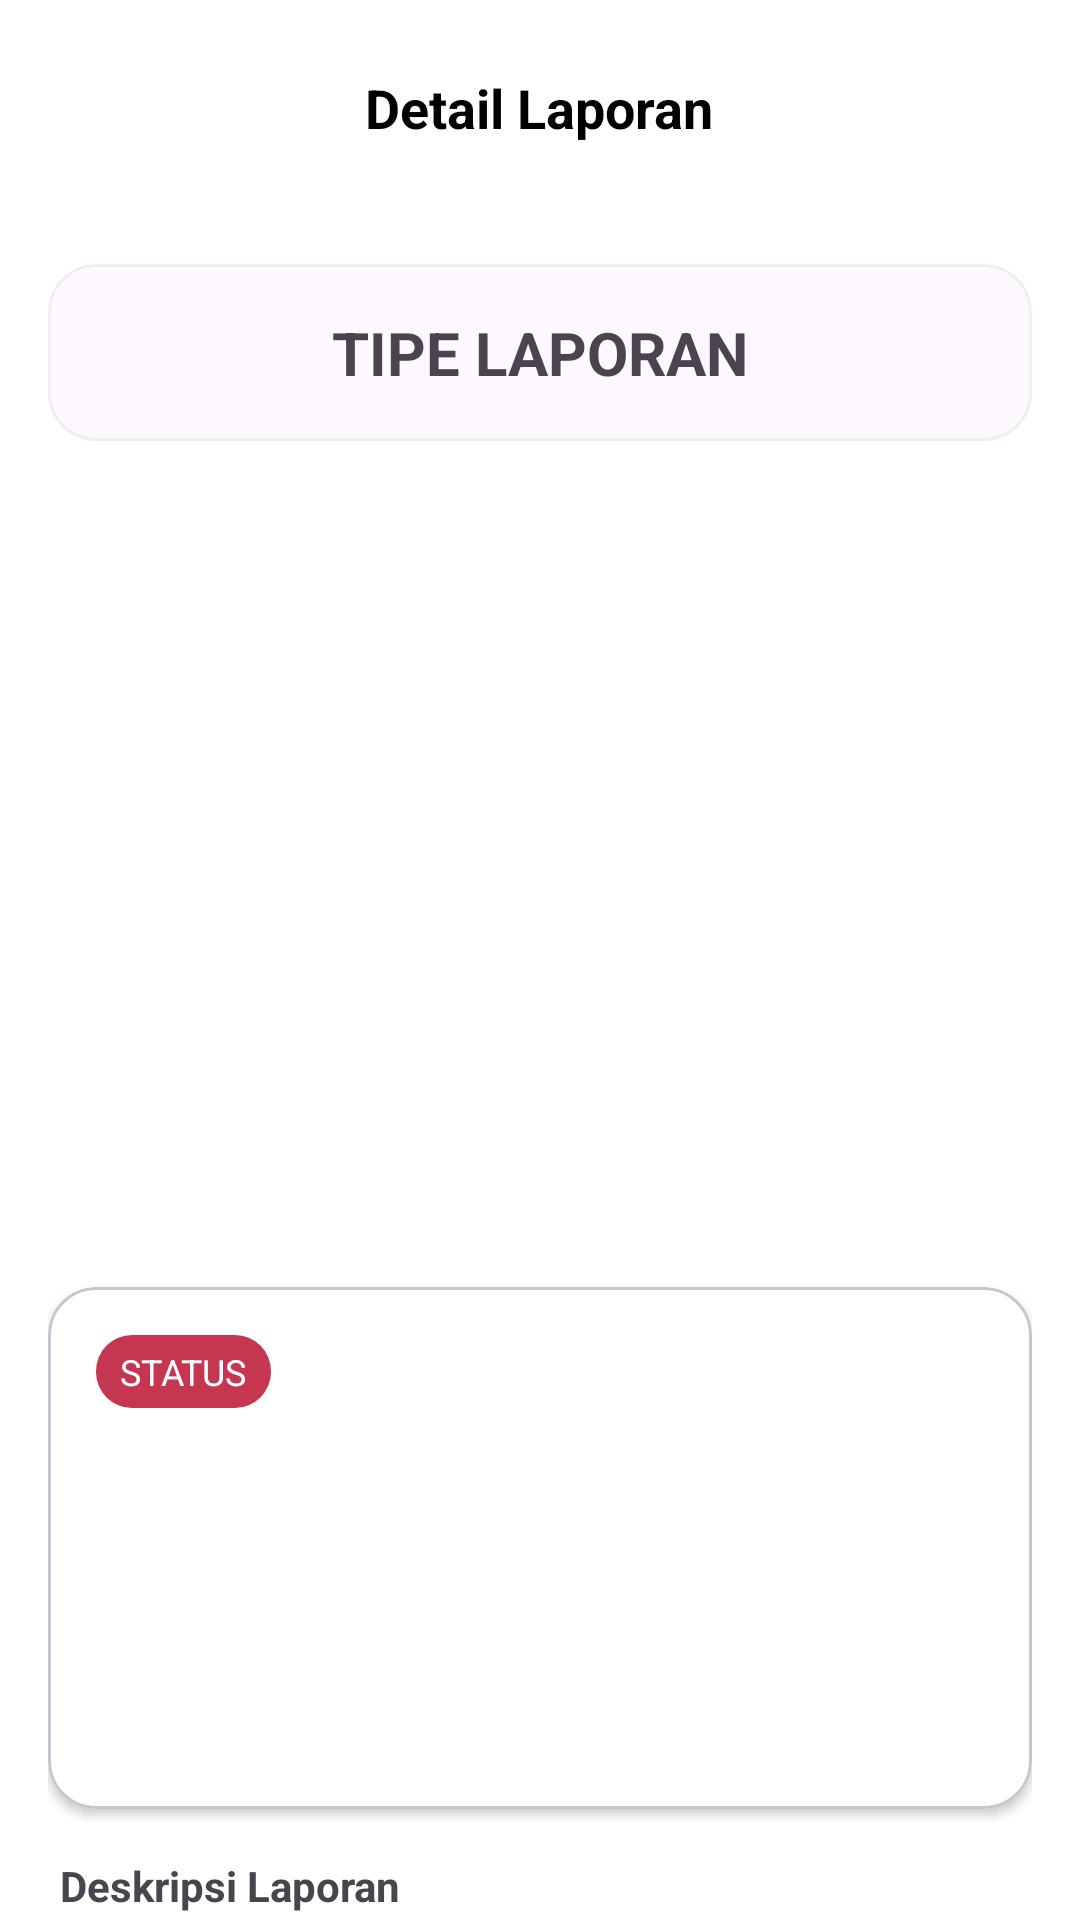

The Android layout XML behind this screen, and the referenced resources:
<!-- AndroidManifest.xml: application theme Theme.VsmentProject -->
<!-- res/layout/activity_detail_laporan.xml -->
<?xml version="1.0" encoding="utf-8"?>
<LinearLayout xmlns:android="http://schemas.android.com/apk/res/android"
    xmlns:app="http://schemas.android.com/apk/res-auto"
    android:layout_width="match_parent"
    android:layout_height="match_parent"
    android:orientation="vertical"
    android:background="@color/myWhite">

    <RelativeLayout
        android:layout_width="match_parent"
        android:layout_height="wrap_content"
        android:padding="16dp">
        <ImageButton
            android:id="@+id/btnBack"
            android:layout_width="40dp"
            android:layout_height="40dp"
            android:src="@drawable/ic_back"
            android:background="?attr/selectableItemBackgroundBorderless"
            app:tint="@color/myBlack" />
        <TextView
            android:layout_width="wrap_content"
            android:layout_height="wrap_content"
            android:layout_centerInParent="true"
            android:text="Detail Laporan"
            android:textStyle="bold"
            android:textSize="18sp"
            android:textColor="@color/myBlack"/>
    </RelativeLayout>

    <androidx.core.widget.NestedScrollView
        android:layout_width="match_parent"
        android:layout_height="0dp"
        android:layout_weight="1">

        <LinearLayout
            android:layout_width="match_parent"
            android:layout_height="wrap_content"
            android:orientation="vertical"
            android:padding="16dp">

            <com.google.android.material.card.MaterialCardView
                android:id="@+id/cardTipe"
                android:layout_width="match_parent"
                android:layout_height="wrap_content"
                app:cardCornerRadius="16dp"
                app:cardElevation="0dp"
                app:strokeWidth="1dp"
                app:strokeColor="#EEE">
                <LinearLayout
                    android:layout_width="match_parent"
                    android:layout_height="wrap_content"
                    android:padding="16dp"
                    android:gravity="center">
                    <TextView
                        android:id="@+id/tvTipeBesar"
                        android:layout_width="wrap_content"
                        android:layout_height="wrap_content"
                        android:text="TIPE LAPORAN"
                        android:textSize="20sp"
                        android:textStyle="bold"/>
                </LinearLayout>
            </com.google.android.material.card.MaterialCardView>

            <androidx.recyclerview.widget.RecyclerView
                android:id="@+id/rvBuktiFoto"
                android:layout_width="match_parent"
                android:layout_height="250dp"
                android:layout_marginTop="16dp"
                android:orientation="horizontal"
                app:layoutManager="androidx.recyclerview.widget.LinearLayoutManager" />

            <com.google.android.material.card.MaterialCardView
                android:layout_width="match_parent"
                android:layout_height="wrap_content"
                android:layout_marginTop="16dp"
                app:cardCornerRadius="16dp"
                app:cardBackgroundColor="@color/myWhite"
                app:cardElevation="2dp">
                <LinearLayout
                    android:layout_width="match_parent"
                    android:layout_height="wrap_content"
                    android:orientation="vertical"
                    android:padding="16dp">
                    <TextView
                        android:id="@+id/tvStatusDetail"
                        android:layout_width="wrap_content"
                        android:layout_height="wrap_content"
                        android:text="STATUS"
                        android:paddingHorizontal="8dp"
                        android:paddingVertical="4dp"
                        android:background="@drawable/bg_status"
                        android:textSize="12sp"
                        android:textColor="@color/myWhite"
                        android:layout_marginBottom="8dp"/>
                    <TextView android:id="@+id/tvBarang" android:layout_width="match_parent" android:layout_height="wrap_content" android:textSize="18sp" android:textStyle="bold" android:textColor="@color/myBlack"/>
                    <TextView android:id="@+id/tvArea" android:layout_width="match_parent" android:layout_height="wrap_content"/>
                    <TextView android:id="@+id/tvVilla" android:layout_width="match_parent" android:layout_height="wrap_content" android:layout_marginTop="4dp"/>
                    <TextView android:id="@+id/tvStaff" android:layout_width="match_parent" android:layout_height="wrap_content"/>
                    <TextView android:id="@+id/tvWaktu" android:layout_width="match_parent" android:layout_height="wrap_content" android:layout_marginTop="8dp" android:textSize="12sp"/>
                </LinearLayout>
            </com.google.android.material.card.MaterialCardView>

            <TextView
                android:layout_width="wrap_content"
                android:layout_height="wrap_content"
                android:text="Deskripsi Laporan"
                android:layout_marginTop="16dp"
                android:layout_marginStart="4dp"
                android:textStyle="bold"
                android:gravity="top"
                />
            <TextView
                android:id="@+id/tvDeskripsi"
                android:layout_width="match_parent"
                android:layout_height="wrap_content"
                android:layout_marginTop="8dp"
                android:padding="12dp"
                android:background="@color/myWhite" />

            <TextView
                android:layout_width="wrap_content"
                android:layout_height="wrap_content"
                android:text="Catatan Manager (Edit)"
                android:layout_marginTop="16dp"
                android:layout_marginStart="4dp"
                android:textStyle="bold"
                android:textColor="@color/myBlueDark"/>
            <EditText
                android:id="@+id/etCatatanManager"
                android:layout_width="match_parent"
                android:layout_height="wrap_content"
                android:minHeight="60dp"
                android:layout_marginTop="8dp"
                android:gravity="top"
                android:padding="12dp"
                android:hint="Tulis instruksi atau catatan di sini..."
                android:background="@color/myWhite"
                android:textSize="14sp"/>


            <Button
                android:id="@+id/btnSimpanCatatan"
                android:layout_width="match_parent"
                android:layout_height="wrap_content"
                android:layout_marginTop="16dp"
                android:text="Simpan Catatan"
                android:backgroundTint="@color/myBlueDark"
                app:cornerRadius="12dp"/>

            <Button
                android:id="@+id/btnSelesaikanLaporan"
                android:layout_width="match_parent"
                android:layout_height="wrap_content"
                android:layout_marginTop="8dp"
                android:text="Tandai Selesai"
                android:textColor="@color/myGreen"
                android:backgroundTint="@color/myGreenDark"
                app:cornerRadius="12dp"
                android:visibility="gone"/>
        </LinearLayout>
    </androidx.core.widget.NestedScrollView>
</LinearLayout>
<!-- resources referenced by this layout -->
<resources>
  <color name="myBlack">#FF000000</color>
  <color name="myBlueDark">#155096</color>
  <color name="myGreen">#479647</color>
  <color name="myGreenDark">#CEEED7</color>
  <color name="myWhite">#FFFFFFFF</color>
  <!-- drawable bg_status (drawable) -->
  <?xml version="1.0" encoding="utf-8"?>
  <shape xmlns:android="http://schemas.android.com/apk/res/android">
      <solid android:color="@color/myRedDark" /> <corners android:radius="12dp" />
  </shape>
  <style name="Theme.VsmentProject" parent="Theme.Material3.DayNight.NoActionBar">
          <item name="colorPrimary">#C2185B</item>
          <item name="colorOnPrimary">#FFFFFF</item>
          <item name="android:statusBarColor">#C2185B</item>
          <item name="colorContainer">@android:color/transparent</item>
          <item name="colorControlHighlight">#20C63D54</item>
          <item name="materialAlertDialogTheme">@style/CustomMaterialDialog</item>
      </style>
  <color name="myRedDark">#C53651</color>
  <style name="CustomMaterialDialog" parent="ThemeOverlay.Material3.MaterialAlertDialog">
          <item name="colorPrimary">#C2185B</item>
          <item name="colorOnSurface">#333333</item>
          <item name="materialAlertDialogTitleTextStyle">@style/TitleTextStyle</item>
          <item name="shapeAppearanceOverlay">@style/ShapeAppearance.App.MediumComponent</item>
      </style>
  <style name="TitleTextStyle" parent="MaterialAlertDialog.Material3.Title.Text">
          <item name="android:textStyle">bold</item>
          <item name="android:textSize">20sp</item>
          <item name="android:textColor">#333333</item>
      </style>
  <style name="ShapeAppearance.App.MediumComponent" parent="ShapeAppearance.Material3.MediumComponent">
          <item name="cornerFamily">rounded</item>
          <item name="cornerSize">24dp</item>
      </style>
</resources>
